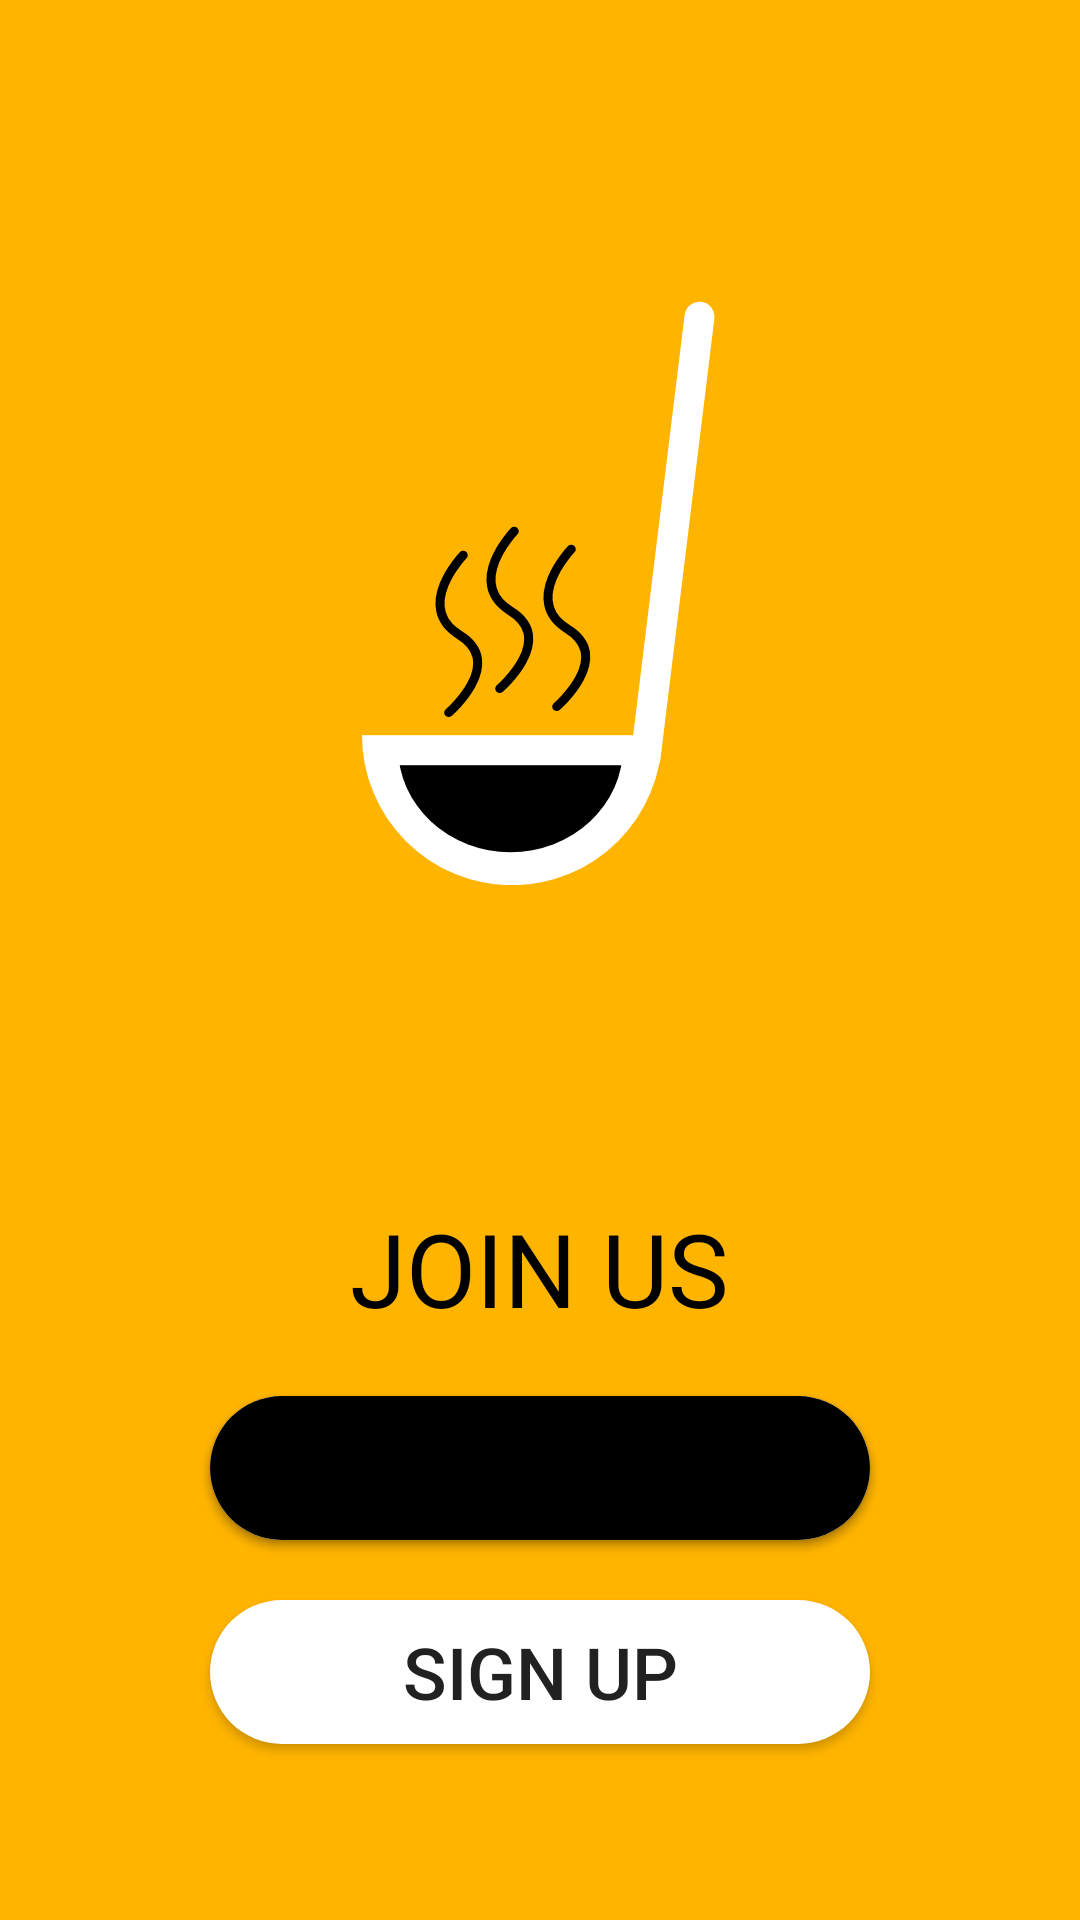

Layout XML and referenced resources for this Android screen:
<!-- AndroidManifest.xml: application theme Theme.OldCooky -->
<!-- res/layout/activity_main.xml -->
<?xml version="1.0" encoding="utf-8"?>
<RelativeLayout xmlns:android="http://schemas.android.com/apk/res/android"
    xmlns:app="http://schemas.android.com/apk/res-auto"
    xmlns:tools="http://schemas.android.com/tools"
    android:layout_width="match_parent"
    android:layout_height="match_parent"
    tools:context=".MainActivity"
    android:background="#FFB400">

    <ImageView
        android:layout_width="wrap_content"
        android:layout_height="wrap_content"
        android:src="@drawable/component_87"
        android:layout_centerHorizontal="true"
        android:layout_marginTop="100sp"
        android:scaleType="fitXY"/>

    <TextView
        android:id="@+id/textmain"
        android:layout_width="wrap_content"
        android:layout_height="wrap_content"
        android:text="JOIN US"
        android:layout_marginTop="400sp"
        android:fontFamily="sans-serif"
        android:layout_centerHorizontal="true"
        android:layout_alignParentTop="true"
        android:textColor="@color/black"
        android:textSize="34sp"/>

    <androidx.appcompat.widget.AppCompatButton
        android:id="@+id/login"
        android:layout_width="220sp"
        android:layout_height="wrap_content"
        android:background="@drawable/whitebutton"
        android:text="Sign In"
        android:textSize="24sp"
        android:padding="5sp"
        android:layout_centerHorizontal="true"
        android:layout_below="@+id/textmain"
        android:layout_marginTop="20sp"/>

    <androidx.appcompat.widget.AppCompatButton
        android:id="@+id/register"
        android:layout_width="220sp"
        android:layout_height="wrap_content"
        android:background="@drawable/whitebutton"
        android:text="Sign Up"
        android:textSize="24sp"
        android:padding="5sp"
        android:layout_centerHorizontal="true"
        android:layout_below="@+id/login"
        android:layout_marginTop="20sp"/>

    <androidx.appcompat.widget.AppCompatButton
        android:id="@+id/registerfacebook"
        android:layout_width="220sp"
        android:layout_height="wrap_content"
        android:background="@drawable/whitebutton"
        android:backgroundTint="#000000"
        android:text="Sign In"
        android:textSize="24sp"
        android:padding="5sp"
        android:layout_centerHorizontal="true"
        android:layout_below="@+id/textmain"
        android:layout_marginTop="20sp"/>

</RelativeLayout>
<!-- resources referenced by this layout -->
<resources>
  <!-- drawable component_87: png bitmap (drawable-hdpi, 6267 bytes) -->
  <!-- drawable whitebutton (drawable) -->
  <?xml version="1.0" encoding="utf-8"?>
  
  <shape xmlns:android="http://schemas.android.com/apk/res/android"
      android:shape="rectangle" >
  
      <corners
          android:radius="50sp"/>
  
      <solid
          android:color="@color/white"/>
  
  </shape>
  <style name="Theme.OldCooky" parent="Theme.MaterialComponents.DayNight.DarkActionBar">
          
          <item name="colorPrimary">@color/purple_500</item>
          <item name="colorPrimaryVariant">@color/purple_700</item>
          <item name="colorOnPrimary">@color/white</item>
          
          <item name="colorSecondary">@color/teal_200</item>
          <item name="colorSecondaryVariant">@color/teal_700</item>
          <item name="colorOnSecondary">@color/black</item>
          
          <item name="android:statusBarColor" tools:targetApi="l">?attr/colorPrimaryVariant</item>
          
      </style>
  <!-- not gathered from this repository: default colours our renderer supplied (Android Studio template values) -->
  <color name="purple_500">#FF6200EE</color>
  <color name="purple_700">#FF3700B3</color>
  <color name="teal_200">#FF03DAC5</color>
  <color name="teal_700">#FF018786</color>
  <color name="black">#FF000000</color>
  <color name="white">#FFFFFFFF</color>
</resources>
